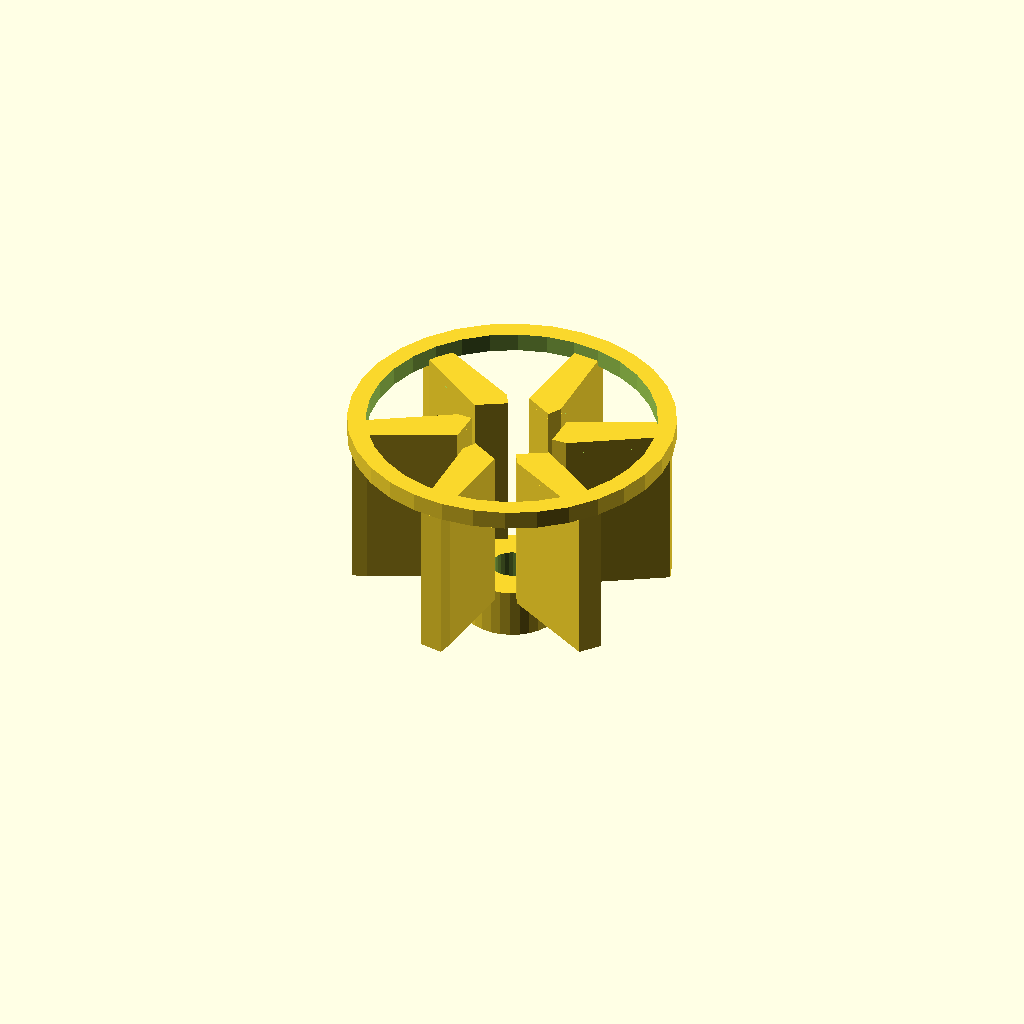
Cell 1: rendered with the file's own defaults.
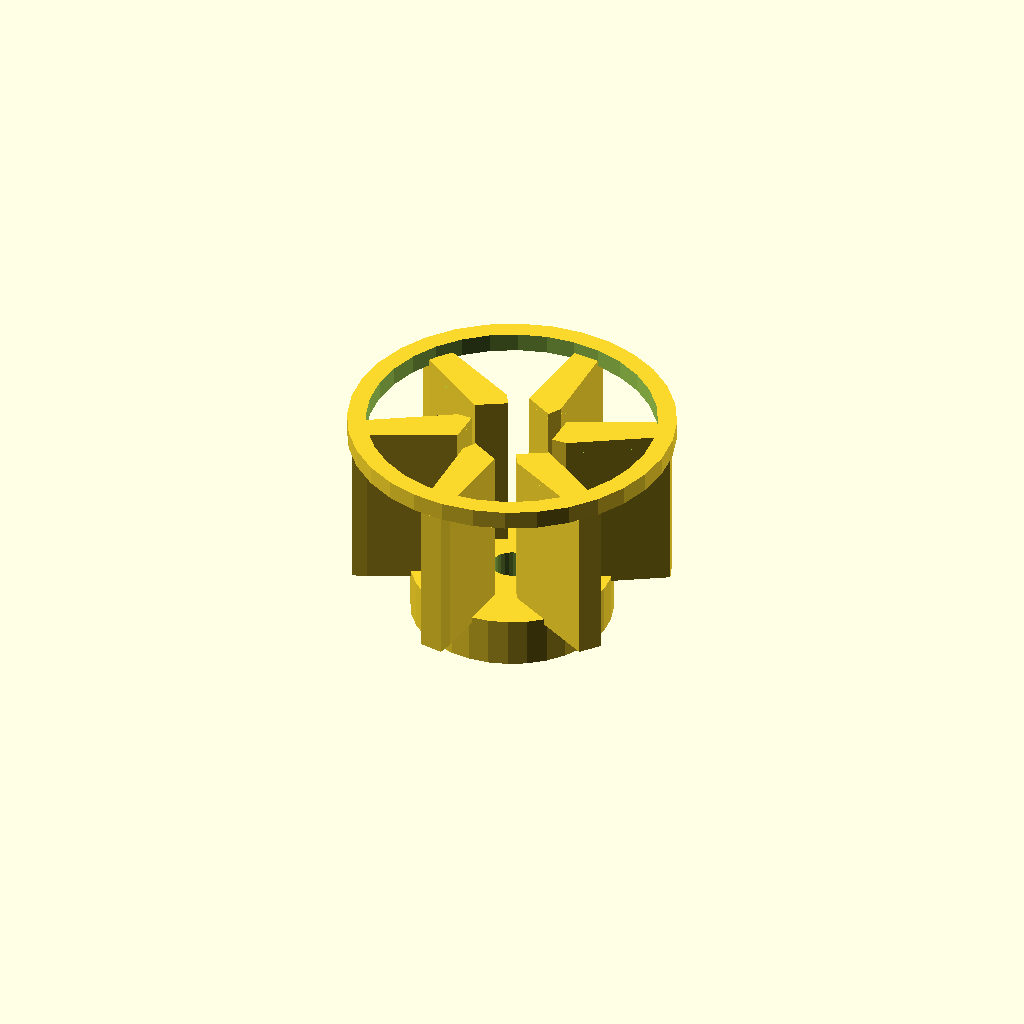
Cell 2: the same model with hub_d = 32.
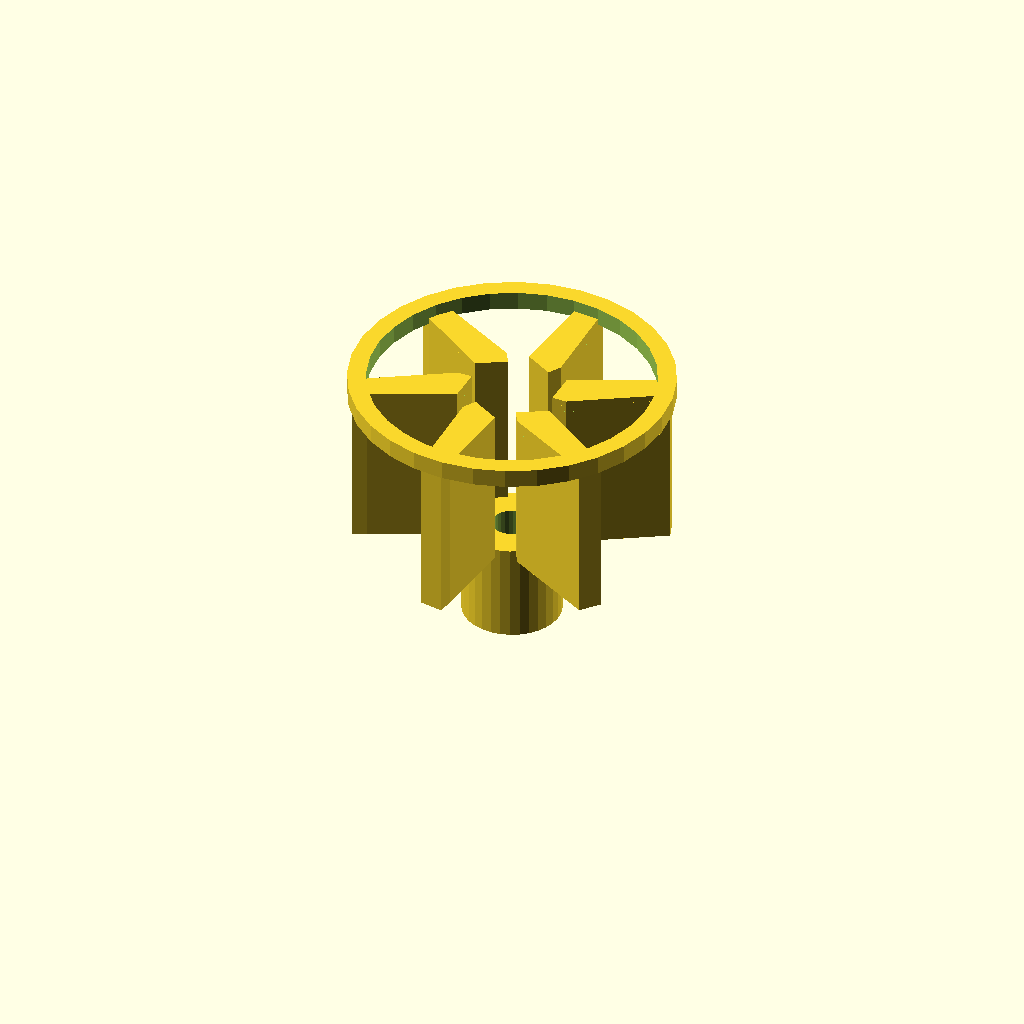
Cell 3: the same model with hub_h = 16.
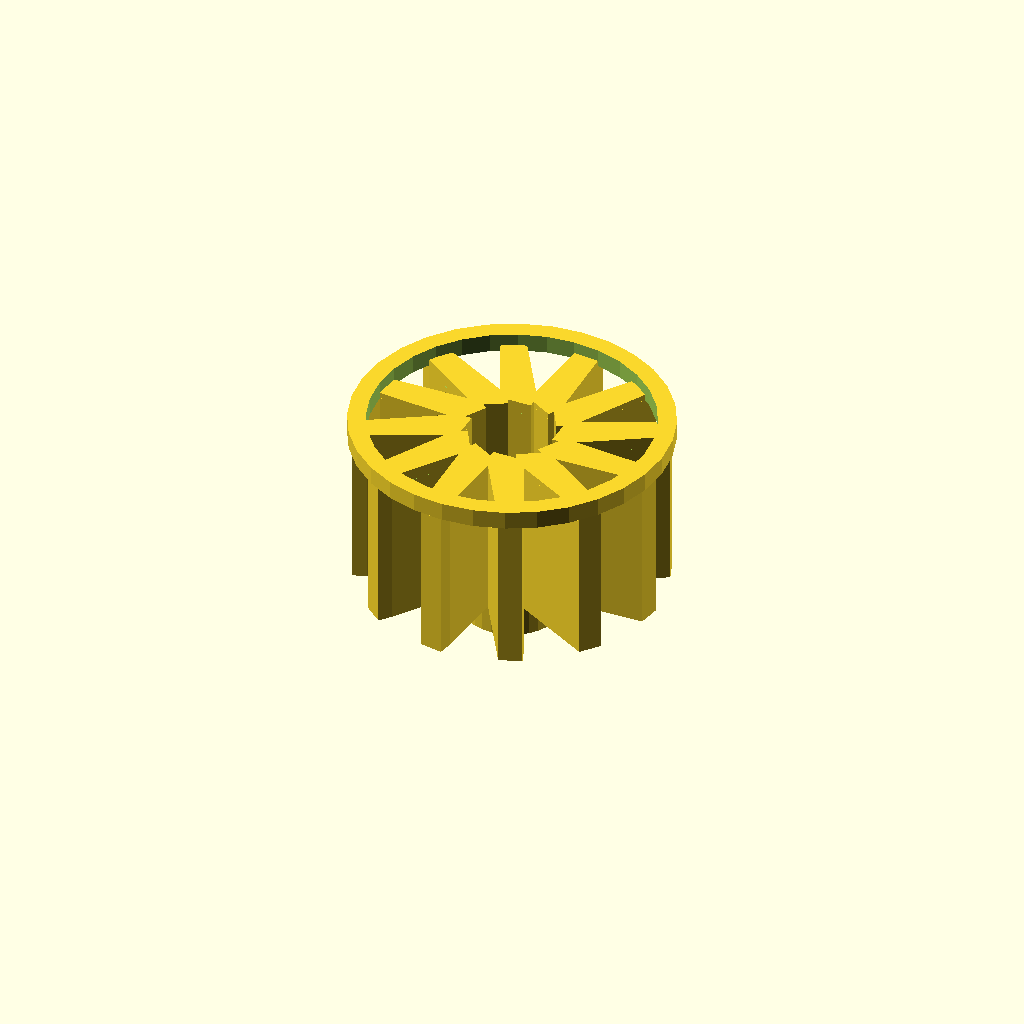
Cell 4: the same model with blades = 12.
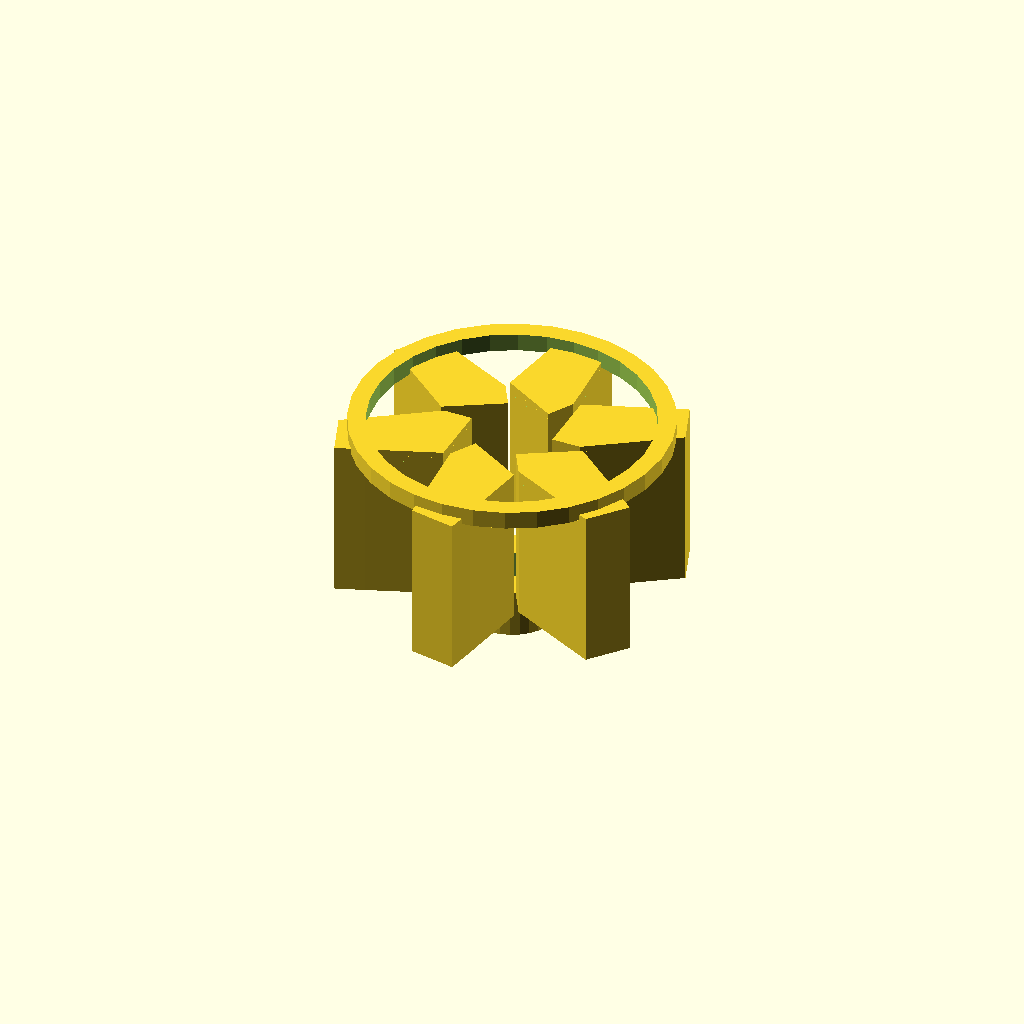
Cell 5: blade_t = 4.8 (everything else at default).
All cells are drawn from one camera (rotation 55°, 0°, 25°, orthographic, colour scheme Cornfield), so only the parameter changes between them.
Source of the model, optional_data/data/gen2/impellers/part_0058.scad:
$fn = 32;

// ----------------------------------------------------------------------
// Impeller: 50 mm, 6 blades, 36 mm tall
// ----------------------------------------------------------------------

// --- parameters (mm) ---
hub_d = 16;               // hub diameter
hub_h = 8;                // hub height
imp_d = 50;               // outer diameter over the blades
blades = 6;               // number of blades
blade_t = 2.4;            // blade thickness
blade_h = 26;             // blade height
blade_in_r = 7;           // blade root radius
blade_out_r = 22.6;       // blade tip radius
sweep = 20;               // blade sweep, degrees
bore_d = 6.4;             // shaft bore
shroud_h = 2;             // shroud ring thickness
shroud_d = 52;            // shroud outside diameter

module hub() {
  cylinder(h = hub_h, d = hub_d);
}

module blade() {
  /* blade swept between two boxes: hull of the root and the tip section */
  hull() {
    translate([blade_in_r, 0, hub_h - 1])
      cube([blade_t, blade_t * 2.2, blade_h + 1], center = false);
    rotate([0, 0, sweep])
      translate([blade_out_r, 0, hub_h - 1])
        cube([blade_t, blade_t * 1.6, blade_h + 1], center = false);
  }
}

module blades() {
  for (i = [0 : blades - 1])
    rotate([0, 0, i * 360 / blades]) blade();
}

module shroud() {
  translate([0, 0, hub_h + blade_h - 1])
    difference() {
      cylinder(h = shroud_h + 1, d = shroud_d);
      translate([0, 0, -1]) cylinder(h = shroud_h + 3, d = shroud_d - 2 * 3);
    }
}

difference() {
  union() {
    hub();
    blades();
    shroud();
  }
  translate([0, 0, -1]) cylinder(h = hub_h + blade_h + shroud_h + 3, d = bore_d);
}
Parameter table extracted from the source (name, type, default, range or options):
hub_d: number, default 16
hub_h: number, default 8
imp_d: number, default 50
blades: number, default 6
blade_t: number, default 2.4
blade_h: number, default 26
blade_in_r: number, default 7
blade_out_r: number, default 22.6
sweep: number, default 20
bore_d: number, default 6.4
shroud_h: number, default 2
shroud_d: number, default 52
